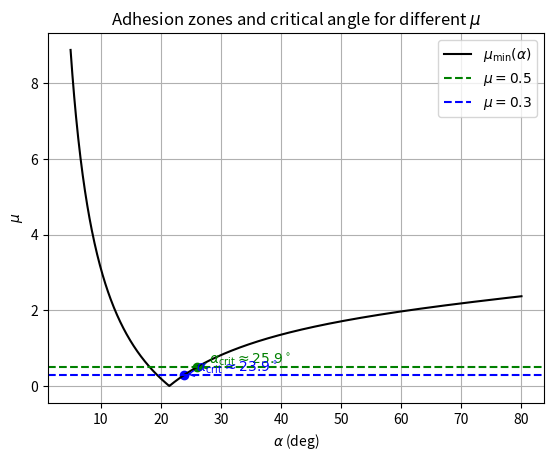

Write the Python code that produced this figure.
import numpy as np
import matplotlib.pyplot as plt

# -----------------------------
# Physical parameters
# -----------------------------
T = 1e3          # Cable tension [N]
m = 80           # Operator mass [kg]
g = 9.81         # Gravity [m/s^2]
P = m * g        # Operator weight [N]

# -----------------------------
# Range of ladder angles
# -----------------------------
alpha = np.linspace(5, 80, 1000)  # degrees

# -----------------------------
# Reactions at point C
# -----------------------------
Ry = P / 4  # vertical reaction at C

# Horizontal reaction at C:
#   Rx(α) = (P/4) * cot(α) − T/2
Rx = P / (4 * np.tan(np.deg2rad(alpha))) - T / 2

# Minimum friction coefficient needed to avoid slipping at C
mu_min = np.abs(Rx) / Ry

# -----------------------------
# Reference friction coefficients
# -----------------------------
mu_vals = [0.5, 0.3]       # e.g. dry floor, wet floor
colors  = ['g', 'b']

# -----------------------------
# Plot
# -----------------------------
plt.figure()
plt.plot(alpha, mu_min, 'k', label=r'$\mu_{\min}(\alpha)$')

for mu, col in zip(mu_vals, colors):
    # Horizontal line for this friction coefficient
    plt.axhline(mu, color=col, linestyle='--', label=fr'$\mu = {mu}$')

    # Safe angles: mu >= mu_min(alpha)
    safe_mask = mu >= mu_min

    if np.any(safe_mask):
        alpha_safe = alpha[safe_mask]
        alpha_crit = alpha_safe.max()  # critical angle (last safe angle)
        mu_crit    = np.interp(alpha_crit, alpha, mu_min)

        print(f"mu = {mu}: alpha_crit ≈ {alpha_crit:.2f} deg")

        # Mark the critical point
        plt.scatter(alpha_crit, mu_crit, color=col)

        # Text label near the point (avoid \text{} to keep mathtext simple)
        label = r'$\alpha_{\mathrm{crit}} \approx ' + f'{alpha_crit:.1f}' + r'^\circ$'
        plt.annotate(
            label,
            xy=(alpha_crit, mu_crit),
            xytext=(alpha_crit + 2, mu_crit + 0.1),
            arrowprops=dict(arrowstyle='->', color=col),
            color=col
        )
    else:
        print(f"mu = {mu}: no safe angle in [5°, 80°]")

plt.xlabel(r'$\alpha$ (deg)')
plt.ylabel(r'$\mu$')
plt.grid(True)
plt.legend()
plt.title('Adhesion zones and critical angle for different $\mu$')
plt.show()
